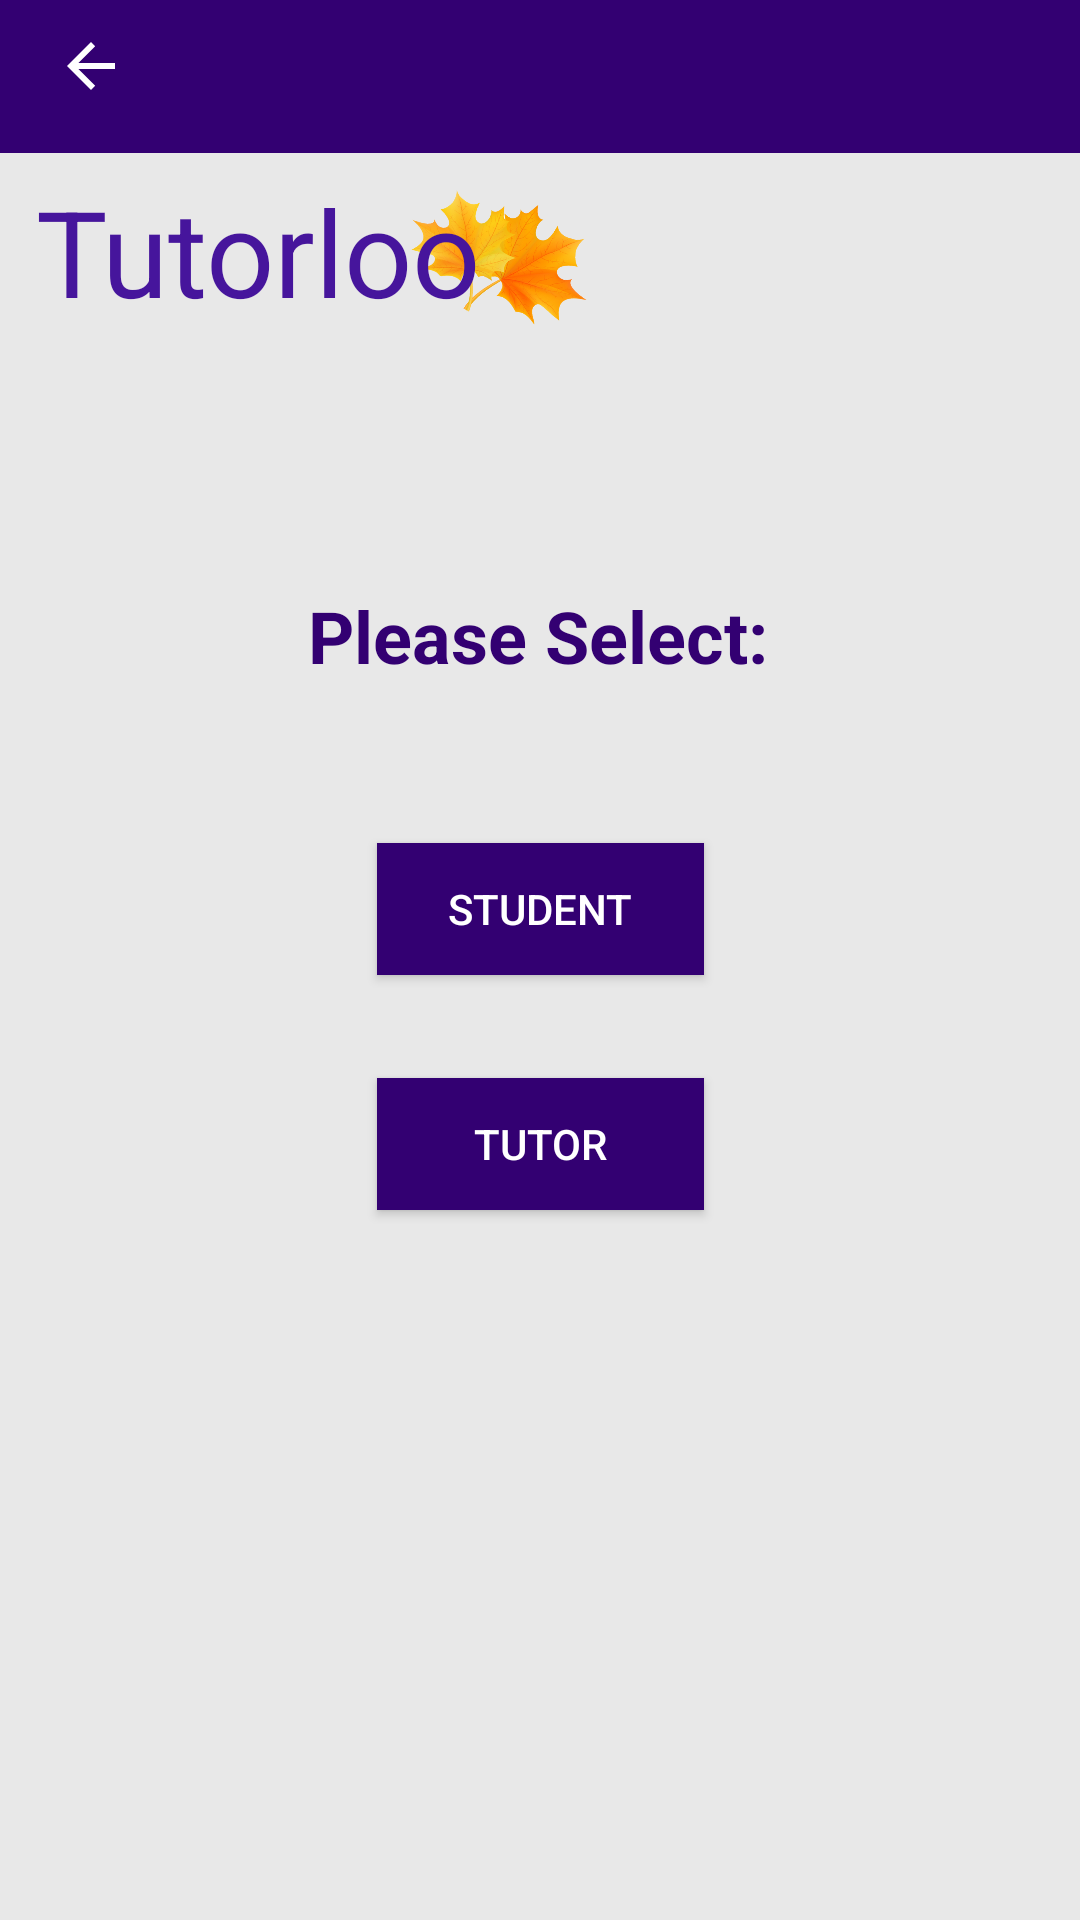

Produce the Android XML layout that renders to this screen, including the resource entries it uses.
<!-- AndroidManifest.xml: application theme AppTheme -->
<!-- res/layout/activity_registerview.xml -->
<?xml version="1.0" encoding="utf-8"?>
<androidx.constraintlayout.widget.ConstraintLayout
    xmlns:android="http://schemas.android.com/apk/res/android"
    xmlns:app="http://schemas.android.com/apk/res-auto"
    xmlns:tools="http://schemas.android.com/tools"
    tools:ignore="LabelFor"
    android:layout_width="match_parent"
    android:layout_height="match_parent">


    <ImageView
        android:id="@+id/imageView8"
        android:layout_width="392dp"
        android:layout_height="735dp"
        android:background="@drawable/grey_background"
        android:contentDescription="@string/background"
        app:layout_constraintBottom_toBottomOf="parent"
        app:layout_constraintEnd_toEndOf="parent"
        app:layout_constraintHorizontal_bias="0.0"
        app:layout_constraintStart_toStartOf="parent"
        app:layout_constraintTop_toBottomOf="@+id/PurpleHeader" />

    <ImageView
        android:id="@+id/leaf_logo"
        android:layout_width="65dp"
        android:layout_height="59dp"
        android:layout_marginTop="56dp"
        android:contentDescription="@string/leaf_logo"
        android:rotation="30"
        app:layout_constraintBottom_toBottomOf="parent"
        app:layout_constraintEnd_toEndOf="parent"
        app:layout_constraintHorizontal_bias="0.456"
        app:layout_constraintStart_toStartOf="parent"
        app:layout_constraintTop_toTopOf="@+id/PurpleHeader"
        app:layout_constraintVertical_bias="0.0"
        app:srcCompat="@drawable/leaf" />

    <TextView
        android:id="@+id/Tutorloo_label"
        android:layout_width="198dp"
        android:layout_height="53dp"
        android:layout_marginTop="57dp"
        android:text="@string/tutorloo"
        android:textColor="#46159C"
        android:textSize="40sp"
        app:layout_constraintBottom_toBottomOf="parent"
        app:layout_constraintEnd_toEndOf="parent"
        app:layout_constraintHorizontal_bias="0.075"
        app:layout_constraintStart_toStartOf="parent"
        app:layout_constraintTop_toTopOf="@+id/PurpleHeader"
        app:layout_constraintVertical_bias="0.0" />

    <Button
        android:id="@+id/StudentRegister"
        android:layout_width="109dp"
        android:layout_height="44dp"
        android:text="@string/student"
        android:background="#330072"
        android:textColor="#FFFFFF"
        app:layout_constraintBottom_toBottomOf="@+id/imageView8"
        app:layout_constraintEnd_toEndOf="parent"
        app:layout_constraintStart_toStartOf="parent"
        app:layout_constraintTop_toTopOf="parent"
        app:layout_constraintVertical_bias="0.42" />

    <Button
        android:id="@+id/TutorRegister"
        android:layout_width="109dp"
        android:layout_height="44dp"
        android:layout_marginTop="20dp"
        android:background="#330072"
        android:text="@string/tutor"
        android:textColor="#FFFFFF"
        app:layout_constraintBottom_toBottomOf="@+id/imageView8"
        app:layout_constraintEnd_toEndOf="parent"
        app:layout_constraintStart_toStartOf="parent"
        app:layout_constraintTop_toBottomOf="@+id/StudentRegister"
        app:layout_constraintVertical_bias="0.044" />

    <TextView
        android:id="@+id/PurpleHeader"
        android:layout_width="394dp"
        android:layout_height="51dp"
        android:background="@color/purple"
        app:layout_constraintBottom_toBottomOf="parent"
        app:layout_constraintEnd_toEndOf="parent"
        app:layout_constraintHorizontal_bias="1.0"
        app:layout_constraintStart_toStartOf="parent"
        app:layout_constraintTop_toTopOf="parent"
        app:layout_constraintVertical_bias="0.0" />

    <ImageButton
        android:id="@+id/previous"
        android:layout_width="35dp"
        android:layout_height="32dp"
        android:background="@color/purple"
        android:contentDescription="@string/previous_button"
        app:layout_constraintBottom_toBottomOf="parent"
        app:layout_constraintEnd_toEndOf="parent"
        app:layout_constraintHorizontal_bias="0.039"
        app:layout_constraintStart_toStartOf="parent"
        app:layout_constraintTop_toTopOf="parent"
        app:layout_constraintVertical_bias="0.01"
        app:srcCompat="@drawable/abc_vector_test"
        tools:ignore="PrivateResource" />


    <TextView
        android:id="@+id/user_type"
        android:layout_width="wrap_content"
        android:layout_height="wrap_content"
        android:text="@string/please_select"
        android:textColor="@color/purple"
        android:textSize="24sp"
        android:textStyle="bold"
        app:layout_constraintBottom_toBottomOf="parent"
        app:layout_constraintEnd_toEndOf="parent"
        app:layout_constraintHorizontal_bias="0.497"
        app:layout_constraintStart_toStartOf="parent"
        app:layout_constraintTop_toTopOf="@+id/PurpleHeader"
        app:layout_constraintVertical_bias="0.322" />

</androidx.constraintlayout.widget.ConstraintLayout>
<!-- resources referenced by this layout -->
<resources>
  <color name="purple">#330072</color>
  <!-- drawable grey_background (drawable) -->
  <?xml version="1.0" encoding="utf-8"?>
  <selector xmlns:android="http://schemas.android.com/apk/res/android">
      <item>
          <shape android:shape= "rectangle">
              <solid android:color="#E8E8E8"/>
              <size android:width="392dp" android:height="735dp"/>
          </shape>
      </item>
  
  </selector>
  <!-- drawable leaf: png bitmap (drawable, 127704 bytes) -->
  <string name="background">background</string>
  <string name="leaf_logo">leaf_logo</string>
  <string name="please_select">Please Select:</string>
  <string name="previous_button">previous_button</string>
  <string name="student">Student</string>
  <string name="tutor">Tutor</string>
  <string name="tutorloo">Tutorloo</string>
  <style name="AppTheme" parent="Theme.AppCompat.Light.DarkActionBar">
          
          <item name="colorPrimary">@color/colorPrimary</item>
          <item name="colorPrimaryDark">@color/colorPrimaryDark</item>
          <item name="colorAccent">@color/colorAccent</item>
      </style>
  <color name="colorPrimary">#6200EE</color>
  <color name="colorPrimaryDark">#3700B3</color>
  <color name="colorAccent">#03DAC5</color>
  
      //Define the common colours
</resources>
